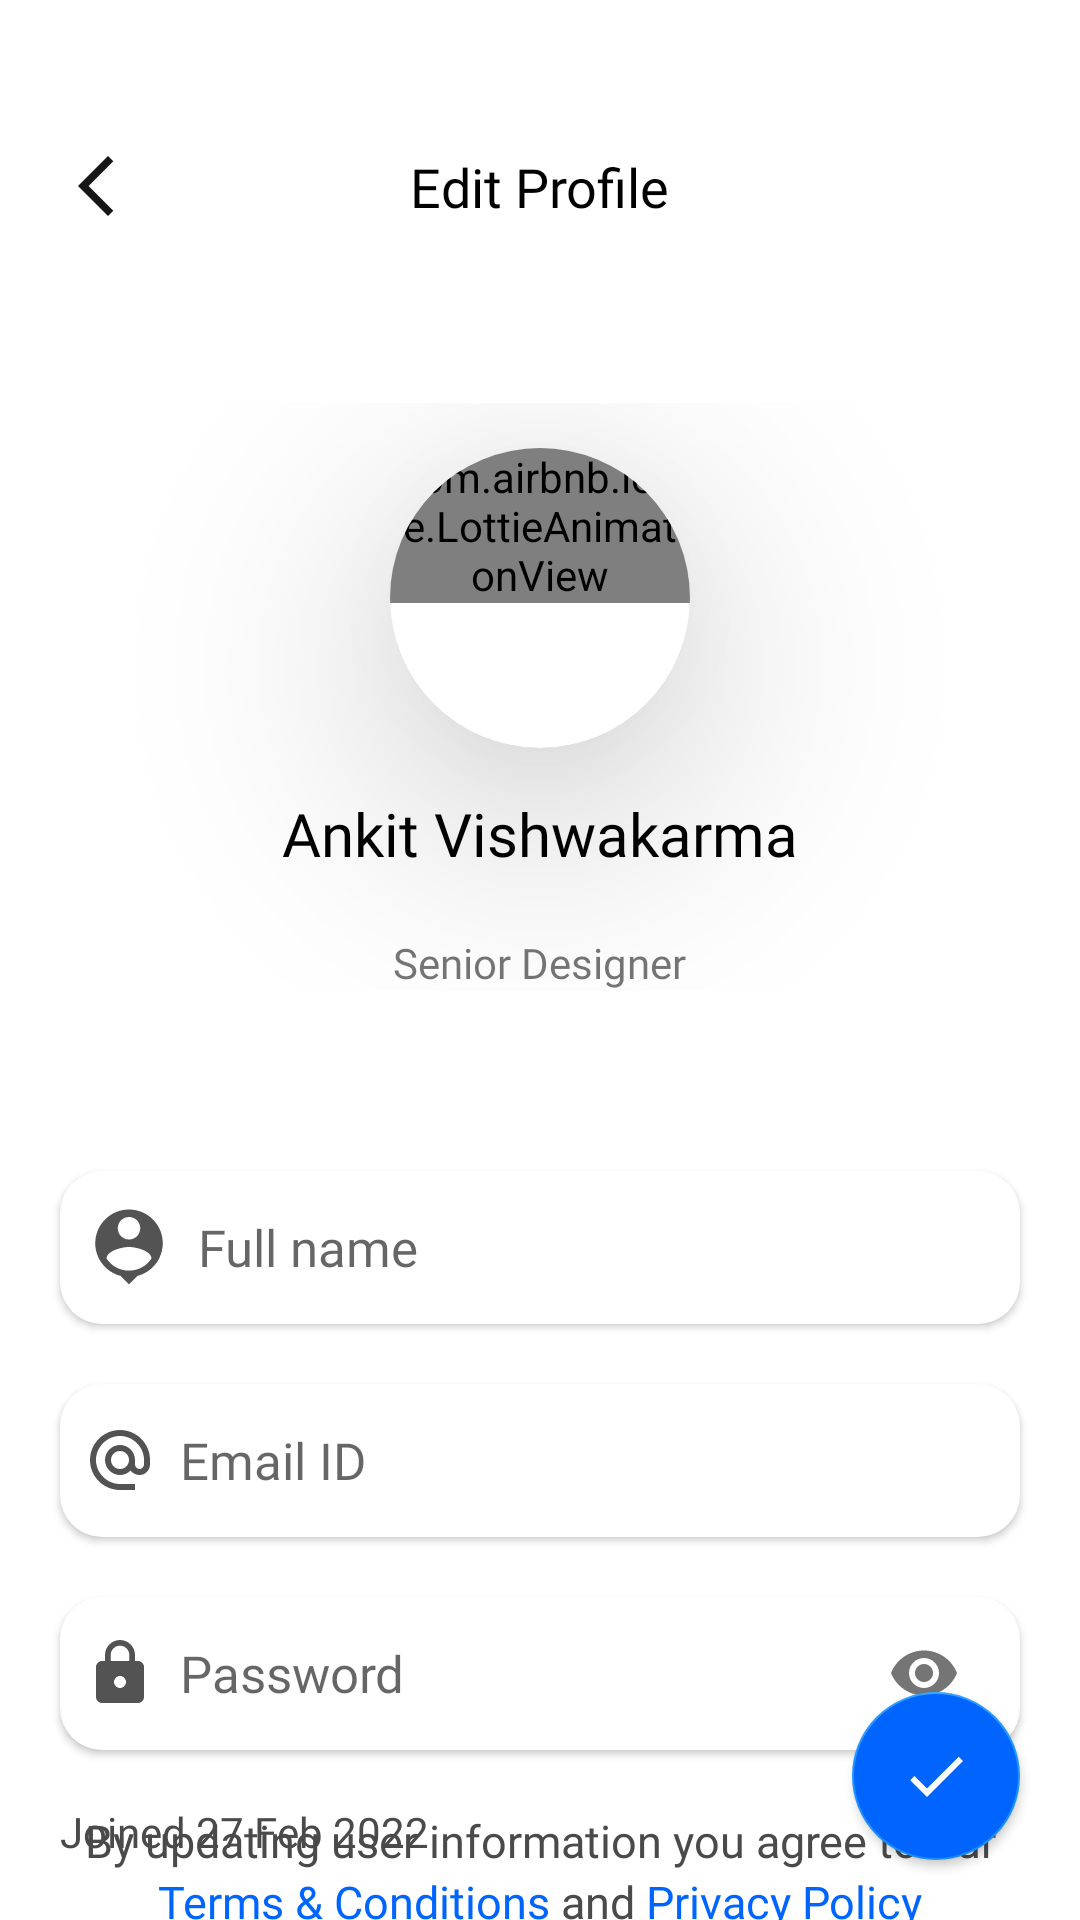

Produce the Android XML layout that renders to this screen, including the resource entries it uses.
<!-- AndroidManifest.xml: application theme AppTheme -->
<!-- res/layout/activity_profile.xml -->
<?xml version="1.0" encoding="utf-8"?>
<androidx.constraintlayout.widget.ConstraintLayout xmlns:android="http://schemas.android.com/apk/res/android"
    xmlns:app="http://schemas.android.com/apk/res-auto"
    xmlns:tools="http://schemas.android.com/tools"
    android:layout_width="match_parent"
    android:layout_height="match_parent"
    android:background="@color/white"
    tools:context=".ProfileActivity">


    <RelativeLayout
        android:id="@+id/relative1"
        android:layout_width="match_parent"
        android:layout_height="wrap_content"
        android:layout_marginTop="50dp"
        android:layout_marginStart="20dp"
        android:layout_marginEnd="20dp"
        app:layout_constraintTop_toTopOf="parent"

        >

        <ImageView
            android:layout_width="wrap_content"
            android:layout_height="wrap_content"
            android:src="@drawable/ic_baseline_arrow_back_ios_new_24" />


        <TextView
            android:layout_width="wrap_content"
            android:layout_height="wrap_content"
            android:text="Edit Profile"
            android:textColor="@color/black"
            android:textSize="18sp"
            android:fontFamily="@font/poppins_semibold"
            android:layout_centerHorizontal="true"
            />


    </RelativeLayout>



    <RelativeLayout
        android:id="@+id/relative2"
        android:layout_width="match_parent"
        android:layout_height="wrap_content"
        android:layout_marginTop="60dp"
        app:layout_constraintTop_toBottomOf="@+id/relative1"
        >

        <androidx.cardview.widget.CardView
            android:id="@+id/profile_cardview"
            android:layout_width="100dp"
            android:layout_height="100dp"
            android:layout_centerHorizontal="true"
            android:layout_marginStart="30dp"
            android:layout_marginTop="15dp"
            android:layout_marginEnd="20dp"
            android:layout_marginBottom="15dp"
            android:elevation="2dp"
            android:translationZ="45dp"
            app:cardCornerRadius="50dp"


            >

            <com.airbnb.lottie.LottieAnimationView
                android:id="@+id/profile_lottie"
                android:layout_width="wrap_content"
                android:layout_height="wrap_content"
                app:lottie_autoPlay="true"
                app:lottie_fileName="profile2.json"
                app:lottie_loop="true"

                />

        </androidx.cardview.widget.CardView>

        <TextView
            android:id="@+id/user_name_textview"
            android:layout_width="wrap_content"
            android:layout_height="wrap_content"
            android:layout_below="@+id/profile_cardview"
            android:layout_marginStart="10dp"
            android:fontFamily="@font/poppins_semibold"
            android:text="Ankit Vishwakarma"
            android:textColor="@color/black"
            android:textSize="20sp"
            android:layout_centerHorizontal="true"
            />


        <TextView
            android:layout_width="wrap_content"
            android:layout_height="wrap_content"
            android:fontFamily="@font/poppins_medium"
            android:text="Senior Designer"
            android:layout_marginStart="10dp"
            android:layout_marginTop="20dp"
            android:layout_below="@id/user_name_textview"
            android:layout_centerHorizontal="true"

            />

        <ImageView
            android:layout_width="24dp"
            android:layout_height="24dp"
            android:src="@drawable/edit"
            android:layout_centerVertical="true"
            android:layout_toEndOf="@+id/profile_cardview"
            />


    </RelativeLayout>


    <com.google.android.material.textfield.TextInputLayout
        android:id="@+id/register_name_layout"
        android:layout_width="320dp"
        android:layout_height="wrap_content"
        android:layout_centerHorizontal="true"
        android:background="@drawable/edit_text_design"
        android:elevation="1.5dp"
        android:gravity="center_vertical"
        android:paddingStart="8dp"
        android:paddingEnd="8dp"
        app:hintEnabled="false"
        android:layout_marginTop="60dp"

        app:layout_constraintEnd_toEndOf="parent"
        app:layout_constraintStart_toStartOf="parent"
        app:layout_constraintTop_toBottomOf="@+id/relative2"
        >

        <com.google.android.material.textfield.TextInputEditText
            android:id="@+id/register_name_input"
            android:layout_width="match_parent"
            android:layout_height="match_parent"
            android:background="@drawable/edit_text_input_design"
            android:drawableStart="@drawable/ic_baseline_person_pin_24"
            android:drawablePadding="8dip"
            android:fontFamily="@font/poppins_medium"
            android:hint="Full name"
            android:textSize="17sp"
            android:inputType="textPersonName" />

    </com.google.android.material.textfield.TextInputLayout>


    <com.google.android.material.textfield.TextInputLayout
        android:id="@+id/sign_email_layout"
        android:layout_width="320dp"
        android:layout_height="wrap_content"
        android:layout_below="@id/register_name_layout"
        android:layout_centerHorizontal="true"
        android:background="@drawable/edit_text_design"
        android:elevation="1.5dp"
        android:gravity="center_vertical"
        android:paddingStart="8dp"
        android:paddingEnd="8dp"
        app:hintEnabled="false"
        android:layout_marginTop="20dp"

        app:layout_constraintEnd_toEndOf="parent"
        app:layout_constraintStart_toStartOf="parent"
        app:layout_constraintTop_toBottomOf="@+id/register_name_layout">

        <com.google.android.material.textfield.TextInputEditText
            android:id="@+id/sign_email_input"
            android:layout_width="match_parent"
            android:layout_height="match_parent"
            android:background="@drawable/edit_text_input_design"
            android:drawableStart="@drawable/ic_baseline_alternate_email_24"
            android:drawablePadding="8dip"
            android:fontFamily="@font/poppins_medium"
            android:hint="Email ID"
            android:textSize="17sp"

            android:inputType="textEmailAddress" />

    </com.google.android.material.textfield.TextInputLayout>


    <com.google.android.material.textfield.TextInputLayout
        android:id="@+id/sign_password_layout"
        android:layout_width="320dp"
        android:layout_height="wrap_content"
        android:layout_below="@id/sign_email_layout"
        android:layout_centerHorizontal="true"
        android:layout_marginTop="20dp"
        android:background="@drawable/edit_text_design"
        android:elevation="1.5dp"
        android:gravity="center_vertical"
        android:paddingStart="8dp"
        android:paddingEnd="8dp"
        app:hintEnabled="false"
        app:layout_constraintEnd_toEndOf="parent"
        app:layout_constraintStart_toStartOf="parent"
        app:layout_constraintTop_toBottomOf="@+id/sign_email_layout"
        app:passwordToggleEnabled="true">


        <com.google.android.material.textfield.TextInputEditText
            android:id="@+id/sign_password_input"
            android:layout_width="match_parent"
            android:layout_height="match_parent"
            android:background="@drawable/edit_text_input_design"
            android:drawableStart="@drawable/ic_password"
            android:drawablePadding="8dip"
            android:fontFamily="@font/poppins_medium"
            android:hint="Password"
            android:textSize="17sp"

            android:inputType="textPassword"


            />

    </com.google.android.material.textfield.TextInputLayout>

    <LinearLayout
        android:id="@+id/terms_layout"
        android:layout_width="wrap_content"
        android:layout_height="wrap_content"
        android:layout_below="@+id/sign_password_layout"
        android:layout_centerHorizontal="true"
        android:layout_marginTop="20dp"
        android:orientation="vertical"
        app:layout_constraintEnd_toEndOf="parent"
        app:layout_constraintStart_toStartOf="parent"
        app:layout_constraintTop_toBottomOf="@+id/sign_password_layout">

        <TextView
            android:layout_width="wrap_content"
            android:layout_height="wrap_content"
            android:fontFamily="@font/poppins"
            android:text="By updating user information you agree to our"
            android:textColor="@color/colorGray"
            android:textSize="15sp" />

        <LinearLayout
            android:layout_width="wrap_content"
            android:layout_height="wrap_content"
            android:layout_gravity="center_horizontal"
            android:orientation="horizontal">

            <TextView
                android:layout_width="wrap_content"
                android:layout_height="wrap_content"
                android:fontFamily="@font/poppins_semibold"
                android:text="Terms &amp; Conditions"
                android:textColor="@color/colorPrimary"
                android:textSize="15sp" />

            <TextView
                android:layout_width="wrap_content"
                android:layout_height="wrap_content"
                android:fontFamily="@font/poppins"
                android:text=" and "
                android:textColor="@color/colorGray"
                android:textSize="15sp" />

            <TextView
                android:layout_width="wrap_content"
                android:layout_height="wrap_content"
                android:fontFamily="@font/poppins_semibold"
                android:text="Privacy Policy"
                android:textColor="@color/colorPrimary"
                android:textSize="15sp" />
        </LinearLayout>

    </LinearLayout>


    <LinearLayout
        android:layout_width="wrap_content"
        android:layout_height="wrap_content"
        android:layout_below="@+id/sign_password_layout"
        android:orientation="horizontal"
        app:layout_constraintStart_toStartOf="parent"
        app:layout_constraintBottom_toBottomOf="parent"
        android:layout_margin="20dp"
        >


        <TextView
            android:layout_width="wrap_content"
            android:layout_height="wrap_content"
            android:fontFamily="@font/poppins"
            android:text="Joined "
            android:textColor="@color/colorGray"
             />

        <TextView
            android:layout_width="wrap_content"
            android:layout_height="wrap_content"
            android:fontFamily="@font/poppins_semibold"
            android:text="27 Feb 2022"
            android:textColor="@color/colorGray"
             />


    </LinearLayout>


    <com.google.android.material.floatingactionbutton.FloatingActionButton
        android:layout_width="wrap_content"
        android:layout_height="wrap_content"
        android:src="@drawable/ic_baseline_check_24"
        app:elevation="2dp"
        android:layout_margin="20dp"
        android:background="@color/colorPrimary"
        android:backgroundTint="@color/colorPrimary"

        app:layout_constraintBottom_toBottomOf="parent"
        app:layout_constraintEnd_toEndOf="parent"
        android:contentDescription="Update"
        />





</androidx.constraintlayout.widget.ConstraintLayout>
<!-- resources referenced by this layout -->
<resources>
  <color name="black">#000000</color>
  <color name="colorGray">#4A4A4A</color>
  <color name="colorPrimary">#0065FF</color>
  <color name="white">#FFFFFF</color>
  <!-- drawable edit_text_input_design (drawable) -->
  <?xml version="1.0" encoding="utf-8"?>
  <selector xmlns:android="http://schemas.android.com/apk/res/android" >
  
      <item>
          <shape android:shape="rectangle"  >
              <corners
                  android:radius="14dp" />
          </shape>
      </item>
  </selector>
  <!-- drawable ic_baseline_arrow_back_ios_new_24 (drawable) -->
  <vector android:height="24dp" android:tint="#161616"
      android:viewportHeight="24" android:viewportWidth="24"
      android:width="24dp" xmlns:android="http://schemas.android.com/apk/res/android">
      <path android:fillColor="@android:color/white" android:pathData="M17.77,3.77l-1.77,-1.77l-10,10l10,10l1.77,-1.77l-8.23,-8.23z"/>
  </vector>
  <!-- drawable ic_baseline_check_24 (drawable) -->
  <vector android:height="28dp" android:tint="#FFFFFF"
      android:viewportHeight="24" android:viewportWidth="24"
      android:width="28dp" xmlns:android="http://schemas.android.com/apk/res/android">
      <path android:fillColor="@android:color/white" android:pathData="M9,16.17L4.83,12l-1.42,1.41L9,19 21,7l-1.41,-1.41z"/>
  </vector>
  <!-- drawable ic_baseline_person_pin_24 (drawable) -->
  <vector android:height="30dp" android:tint="#535353"
      android:viewportHeight="24" android:viewportWidth="24"
      android:width="30dp" xmlns:android="http://schemas.android.com/apk/res/android">
      <path android:fillColor="@android:color/white" android:pathData="M12,2c-4.97,0 -9,4.03 -9,9 0,4.17 2.84,7.67 6.69,8.69L12,22l2.31,-2.31C18.16,18.67 21,15.17 21,11c0,-4.97 -4.03,-9 -9,-9zM12,4c1.66,0 3,1.34 3,3s-1.34,3 -3,3 -3,-1.34 -3,-3 1.34,-3 3,-3zM12,18.3c-2.5,0 -4.71,-1.28 -6,-3.22 0.03,-1.99 4,-3.08 6,-3.08 1.99,0 5.97,1.09 6,3.08 -1.29,1.94 -3.5,3.22 -6,3.22z"/>
  </vector>
  <!-- drawable ic_password (drawable) -->
  <vector android:height="24dp" android:tint="#535353"
      android:viewportHeight="24" android:viewportWidth="24"
      android:width="24dp" xmlns:android="http://schemas.android.com/apk/res/android">
      <path android:fillColor="@android:color/white" android:pathData="M18,8h-1L17,6c0,-2.76 -2.24,-5 -5,-5S7,3.24 7,6v2L6,8c-1.1,0 -2,0.9 -2,2v10c0,1.1 0.9,2 2,2h12c1.1,0 2,-0.9 2,-2L20,10c0,-1.1 -0.9,-2 -2,-2zM12,17c-1.1,0 -2,-0.9 -2,-2s0.9,-2 2,-2 2,0.9 2,2 -0.9,2 -2,2zM15.1,8L8.9,8L8.9,6c0,-1.71 1.39,-3.1 3.1,-3.1 1.71,0 3.1,1.39 3.1,3.1v2z"/>
  </vector>
  <style name="AppTheme" parent="Theme.AppCompat.Light.DarkActionBar">
          
          <item name="colorPrimary">@color/colorPrimary</item>
          <item name="colorPrimaryDark">@color/colorPrimaryDark</item>
          <item name="colorAccent">@color/colorAccent</item>
          <item name="android:navigationBarColor">
              @android:color/transparent
          </item>
          <item name="actionOverflowMenuStyle">@style/popupOverflowMenu</item>
  
          <item name="android:enforceNavigationBarContrast">false</item>
          <item name="android:popupMenuStyle">@style/PopupMenu</item>
  
  
      </style>
  <color name="colorPrimaryDark">#1E95FF</color>
  <color name="colorAccent">#1E95FF</color>
  <style name="popupOverflowMenu" parent="@style/Widget.MaterialComponents.PopupMenu.Overflow">
          <item name="android:popupBackground">@drawable/my_mtrl_popupmenu_background</item>
      </style>
  <style name="PopupMenu" parent="@android:style/Widget.PopupMenu">
          <item name="android:popupBackground">@android:color/white</item>
      </style>
  <!-- drawable my_mtrl_popupmenu_background (drawable) -->
  <?xml version="1.0" encoding="utf-8"?>
  <shape xmlns:android="http://schemas.android.com/apk/res/android">
      <solid android:color="?attr/colorSurface"/>
  
      <corners
          android:bottomLeftRadius="8dp"
          android:bottomRightRadius="8dp"
          android:topLeftRadius="8dp"
          android:topRightRadius="8dp"/>
  
  </shape>
</resources>
